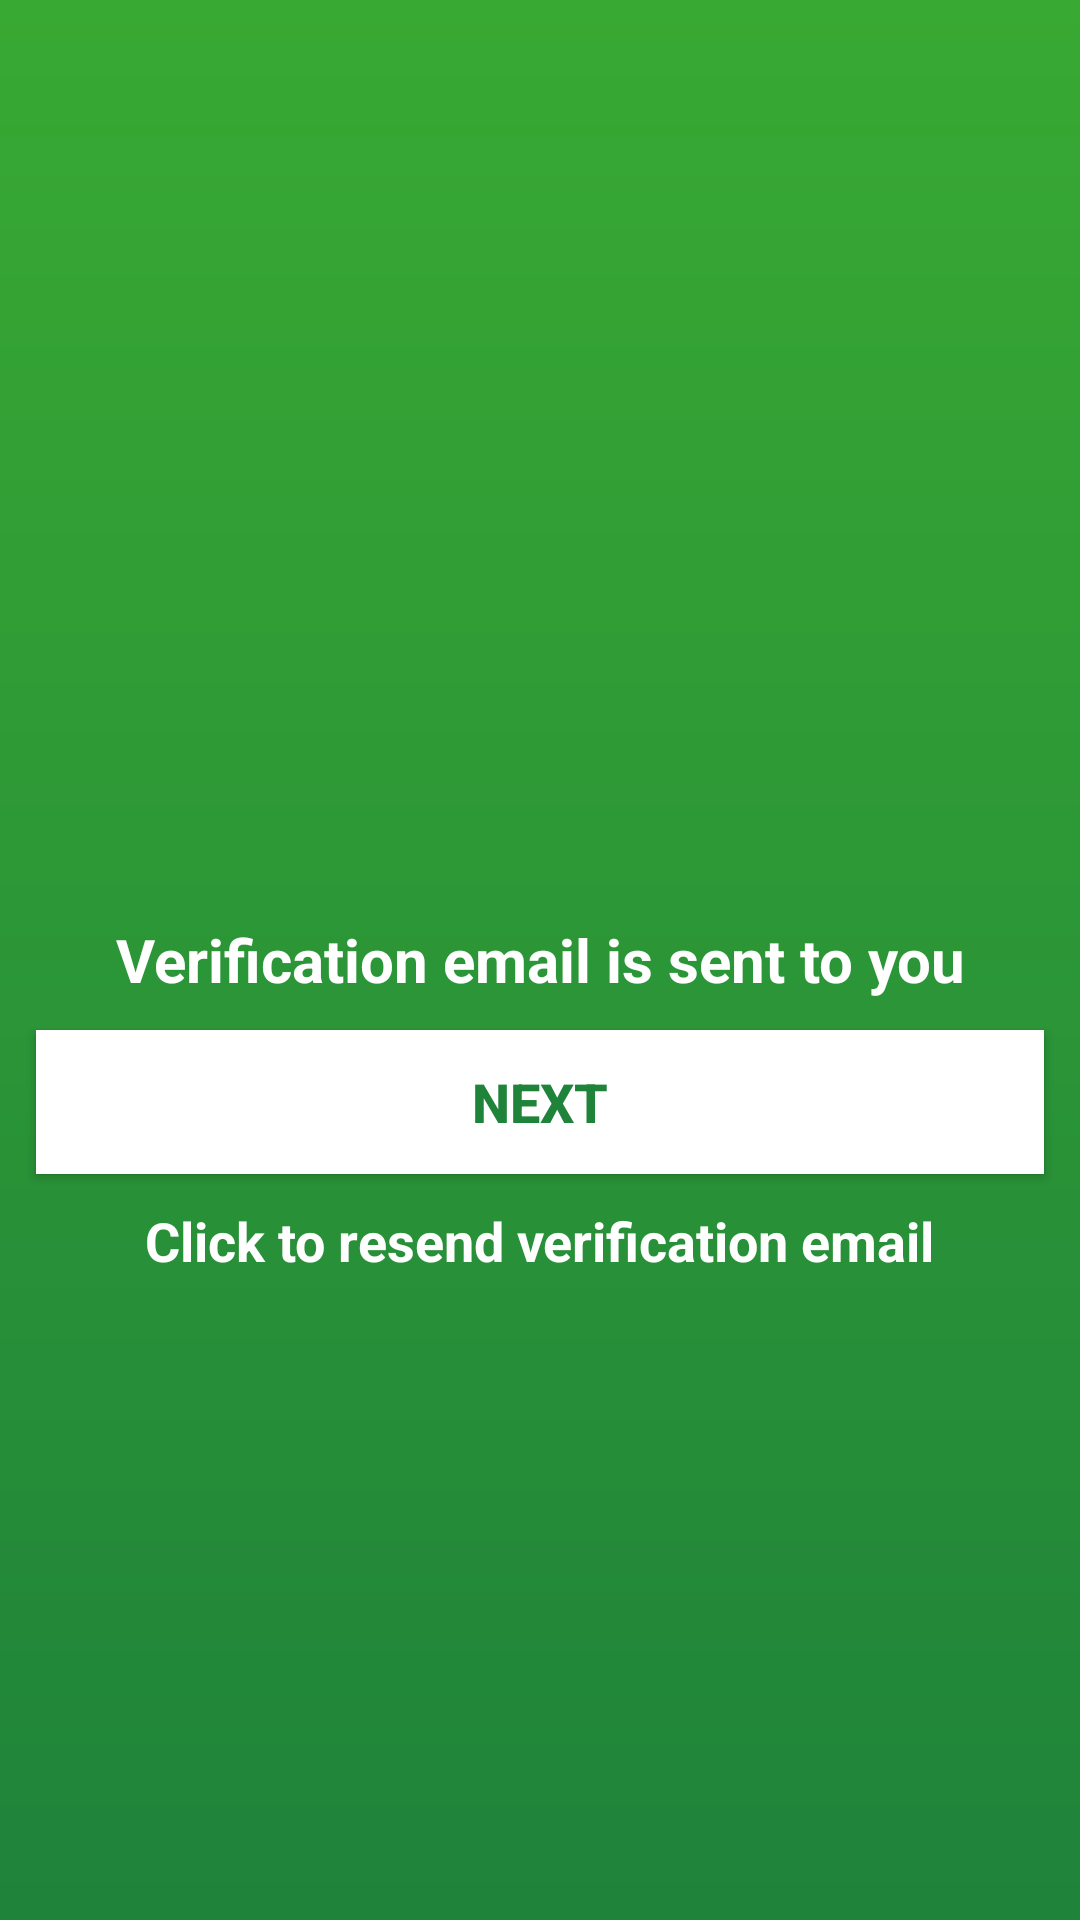

The Android layout XML behind this screen, and the referenced resources:
<!-- AndroidManifest.xml: activity theme AppTheme.NoActionBar -->
<!-- res/layout/activity_verification.xml -->
<?xml version="1.0" encoding="utf-8"?>
<layout xmlns:android="http://schemas.android.com/apk/res/android">

<RelativeLayout
    android:layout_width="match_parent"
    android:layout_height="match_parent"
    android:background="@drawable/background_design">

    <TextView
        android:id="@+id/textView"
        android:layout_width="wrap_content"
        android:layout_height="wrap_content"
        android:layout_centerInParent="true"
        android:layout_marginStart="10dp"
        android:layout_marginTop="10dp"
        android:layout_marginEnd="10dp"
        android:layout_marginBottom="10dp"
        android:text="Verification email is sent to you"
        android:textAlignment="center"
        android:textColor="#fff"
        android:textSize="20sp"
        android:textStyle="bold" />

    <Button
        android:id="@+id/btnVerify"
        android:layout_width="wrap_content"
        android:layout_height="wrap_content"
        android:layout_below="@+id/textView"
        android:layout_centerInParent="true"
        android:background="@color/white"
        android:ems="16"
        android:text="Next"
        android:textColor="@color/colorPrimaryDark"
        android:textSize="18sp"
        android:textStyle="bold" />

    <TextView
        android:id="@+id/tvResend"
        android:layout_width="wrap_content"
        android:layout_height="wrap_content"
        android:layout_below="@+id/btnVerify"
        android:layout_centerHorizontal="true"
        android:layout_marginTop="10dp"
        android:text="Click to resend verification email"
        android:textColor="#fff"
        android:textSize="18sp"
        android:textStyle="bold" />

</RelativeLayout>

</layout>
<!-- resources referenced by this layout -->
<resources>
  <color name="colorPrimaryDark">#1f833a</color>
  <color name="white">#FFFFFF</color>
  <!-- drawable background_design (drawable) -->
  <?xml version="1.0" encoding="utf-8"?>
  <shape xmlns:android="http://schemas.android.com/apk/res/android">
      <gradient android:startColor="@color/colorAccent"
          android:endColor="@color/colorPrimary"
          android:angle="270"/>
  </shape>
  <style name="AppTheme.NoActionBar">
          <item name="windowActionBar">false</item>
          <item name="windowNoTitle">true</item>
          <item name="android:statusBarColor">@color/colorPrimary</item>
      </style>
  <color name="colorAccent">#38a933</color>
  <color name="colorPrimary">#1f833a</color>
</resources>
